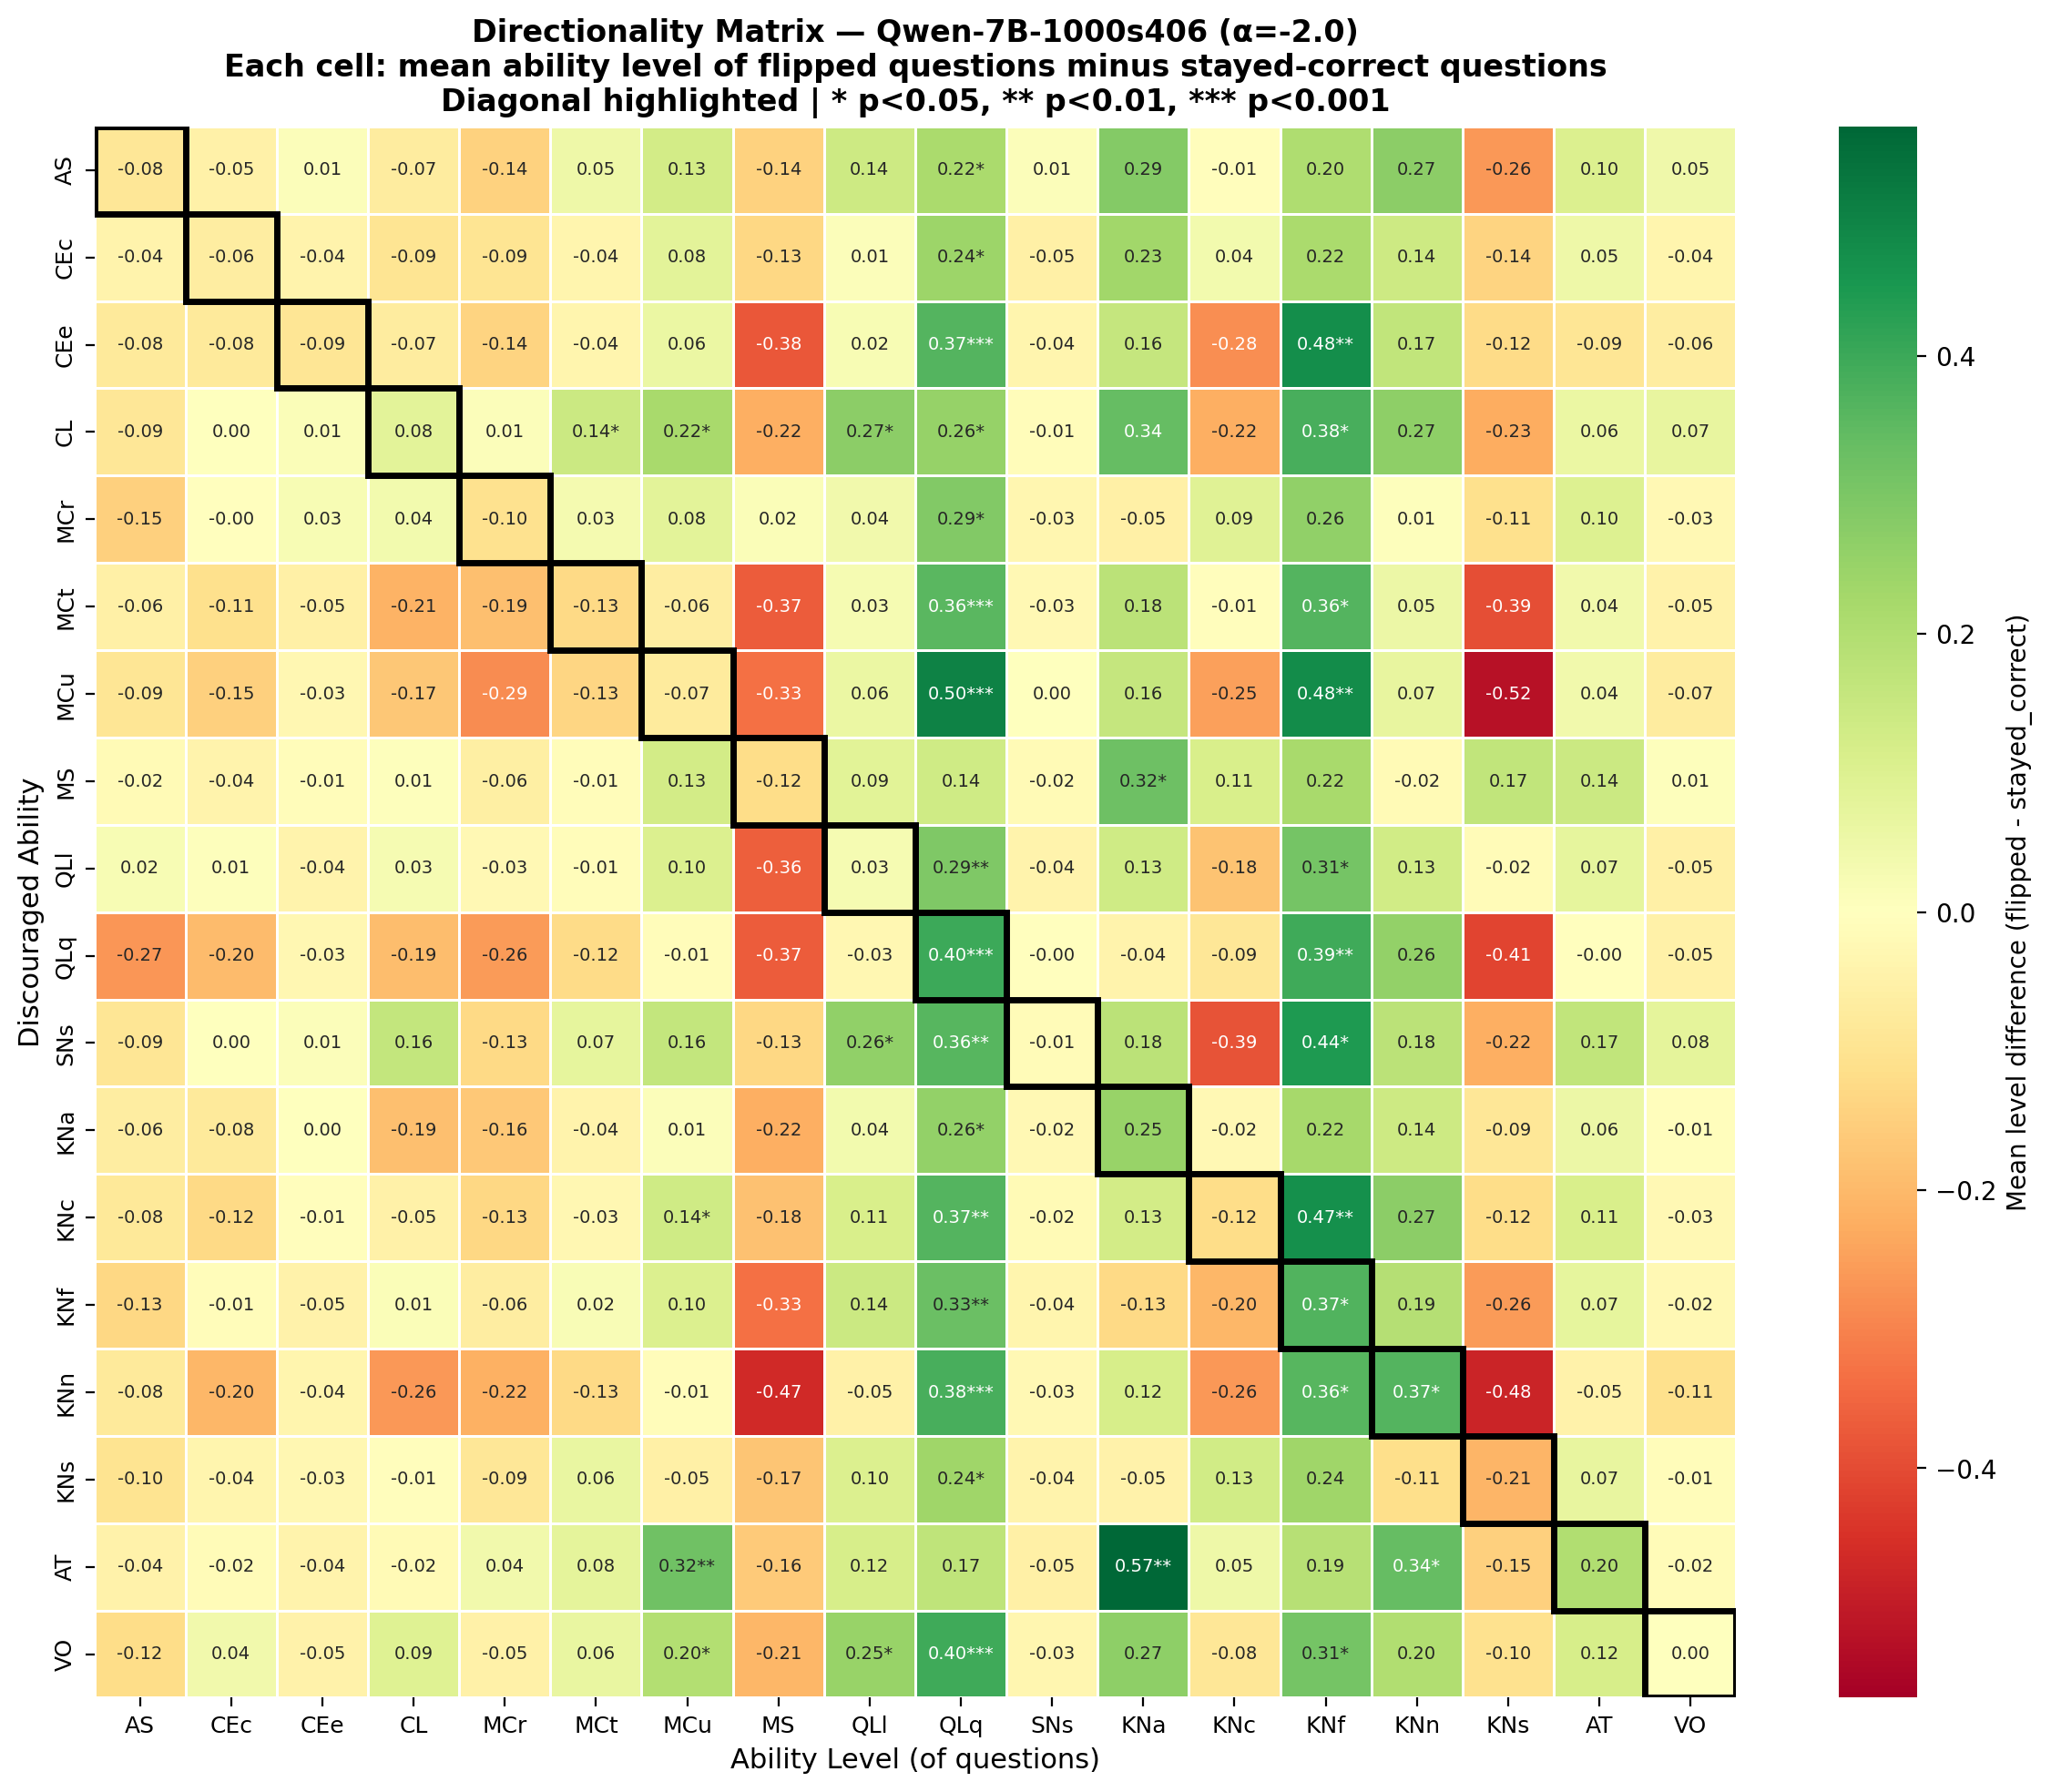

The table this chart was drawn from, first rows:
, AS, CEc, CEe, CL, MCr, MCt, MCu, MS, QLl, QLq, SNs, KNa, KNc, KNf, KNn, KNs, AT, VO
AS, -0.08411, -0.05057, 0.01084, -0.06708, -0.144, 0.05005, 0.1254, -0.1429, 0.1373, 0.2162, 0.01135, 0.2859, -0.008772, 0.2043, 0.2724, -0.2626, 0.1032, 0.04644
CEc, -0.04254, -0.06448, -0.04278, -0.09301, -0.09379, -0.03591, 0.08199, -0.1285, 0.01044, 0.2385, -0.05461, 0.2298, 0.0371, 0.2157, 0.1396, -0.1409, 0.05101, -0.03554
CEe, -0.07652, -0.07507, -0.09163, -0.06896, -0.1379, -0.0357, 0.05763, -0.3787, 0.02436, 0.3652, -0.03768, 0.1564, -0.2818, 0.4758, 0.1672, -0.1203, -0.08852, -0.06328
CL, -0.08764, 0.001551, 0.01376, 0.08379, 0.009543, 0.1444, 0.218, -0.2241, 0.2721, 0.2558, -0.01244, 0.3361, -0.2214, 0.3838, 0.2679, -0.2253, 0.06154, 0.06896
MCr, -0.1488, -0.0002561, 0.02612, 0.03585, -0.1047, 0.03194, 0.08367, 0.01672, 0.04094, 0.2907, -0.03208, -0.05447, 0.08861, 0.2648, 0.006475, -0.1081, 0.09969, -0.02524
MCt, -0.05647, -0.1103, -0.05299, -0.2141, -0.1859, -0.1257, -0.06255, -0.368, 0.03089, 0.356, -0.02637, 0.1768, -0.008618, 0.3634, 0.05311, -0.3946, 0.04202, -0.04767
MCu, -0.08935, -0.1467, -0.03013, -0.1687, -0.2868, -0.1332, -0.07467, -0.3323, 0.06033, 0.5003, 0.0006019, 0.1564, -0.2482, 0.4782, 0.06711, -0.5215, 0.04347, -0.06989
MS, -0.01881, -0.04101, -0.009582, 0.006517, -0.06154, -0.01071, 0.1277, -0.1184, 0.08501, 0.1362, -0.02128, 0.3249, 0.1143, 0.2168, -0.02188, 0.1669, 0.1418, 0.00687
QLl, 0.02359, 0.008008, -0.03983, 0.02794, -0.02567, -0.009115, 0.1023, -0.3633, 0.02995, 0.2914, -0.04259, 0.1338, -0.1772, 0.3123, 0.1321, -0.01705, 0.07339, -0.05485
QLq, -0.2652, -0.1967, -0.0287, -0.1912, -0.2563, -0.1225, -0.009528, -0.3694, -0.0269, 0.3987, -0.002683, -0.04215, -0.08581, 0.3934, 0.2582, -0.4143, -0.003015, -0.05292
SNs, -0.09104, 0.003483, 0.01128, 0.1609, -0.1272, 0.07313, 0.159, -0.1287, 0.2609, 0.3602, -0.01476, 0.1769, -0.3874, 0.4441, 0.1798, -0.2209, 0.1667, 0.07546
KNa, -0.0635, -0.07548, 0.0004849, -0.1864, -0.165, -0.04296, 0.01315, -0.2248, 0.03942, 0.2578, -0.02442, 0.2505, -0.02236, 0.2237, 0.1385, -0.08609, 0.05634, -0.008415
KNc, -0.08223, -0.1245, -0.006056, -0.0515, -0.1316, -0.02944, 0.1362, -0.184, 0.1141, 0.3662, -0.0181, 0.1267, -0.1174, 0.4692, 0.2732, -0.1183, 0.1117, -0.02526
KNf, -0.13, -0.009333, -0.04533, 0.01467, -0.06333, 0.01933, 0.1027, -0.3313, 0.1433, 0.3267, -0.036, -0.1267, -0.2047, 0.37, 0.1907, -0.258, 0.07467, -0.02467
KNn, -0.07889, -0.2048, -0.0374, -0.2615, -0.2193, -0.125, -0.0101, -0.4679, -0.05066, 0.3832, -0.02629, 0.1171, -0.2623, 0.3617, 0.3655, -0.4801, -0.04583, -0.1097
KNs, -0.1001, -0.03541, -0.02954, -0.008088, -0.0872, 0.06359, -0.05356, -0.1728, 0.1039, 0.235, -0.042, -0.0476, 0.131, 0.2363, -0.1123, -0.2076, 0.07039, -0.01093
AT, -0.04444, -0.01505, -0.04182, -0.01918, 0.04261, 0.0773, 0.3179, -0.159, 0.1152, 0.1681, -0.05299, 0.565, 0.05132, 0.1896, 0.3375, -0.1465, 0.1991, -0.01543
VO, -0.1186, 0.0434, -0.04519, 0.09303, -0.05249, 0.06487, 0.1979, -0.2055, 0.2508, 0.3955, -0.03298, 0.2664, -0.08415, 0.3104, 0.2024, -0.1019, 0.119, 0.002775
